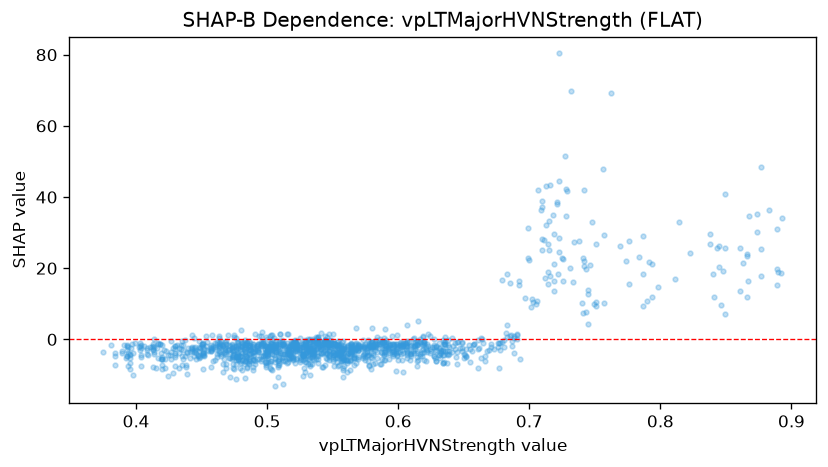

Data behind this chart, as committed beside it:
feature_value, shap_value
0.496, 2.06
0.51, 1.371
0.511, -0.1819
0.501, -4.086
0.496, -1.542
0.501, -2.48
0.502, -2.259
0.493, -1.43
0.493, -1.701
0.499, -1.894
0.533, -4.998
0.543, -2.442
0.546, -0.498
0.568, -2.579
0.568, 3.157
0.557, -5.341
0.535, -5.635
0.527, -4.937
0.527, -3.867
0.537, -0.4751
0.539, 0.6202
0.561, -2.124
0.578, -7.488
0.578, -7.273
0.604, -3.808
0.604, -9.111
0.596, -4.762
0.557, -0.7699
0.558, -0.3414
0.561, -6.159
0.598, -3.377
0.612, -1.821
0.618, -3.913
0.621, -6.06
0.604, -1.888
0.614, -3.915
0.635, -1.342
0.609, -1.827
0.604, -1.669
0.564, -2.466
0.512, -1.647
0.512, -5.67
0.508, -5.981
0.508, -5.791
0.499, 0.5531
0.497, -4.608
0.491, -2.631
0.471, -5.276
0.458, 1.3
0.451, -3.729
0.444, -4.639
0.433, -8.128
0.421, -2.85
0.43, -2.813
0.428, -9.447
0.436, -5.462
0.436, -1.615
0.427, -0.545
0.384, -3.949
0.399, -1.102
... 1,366 more rows
